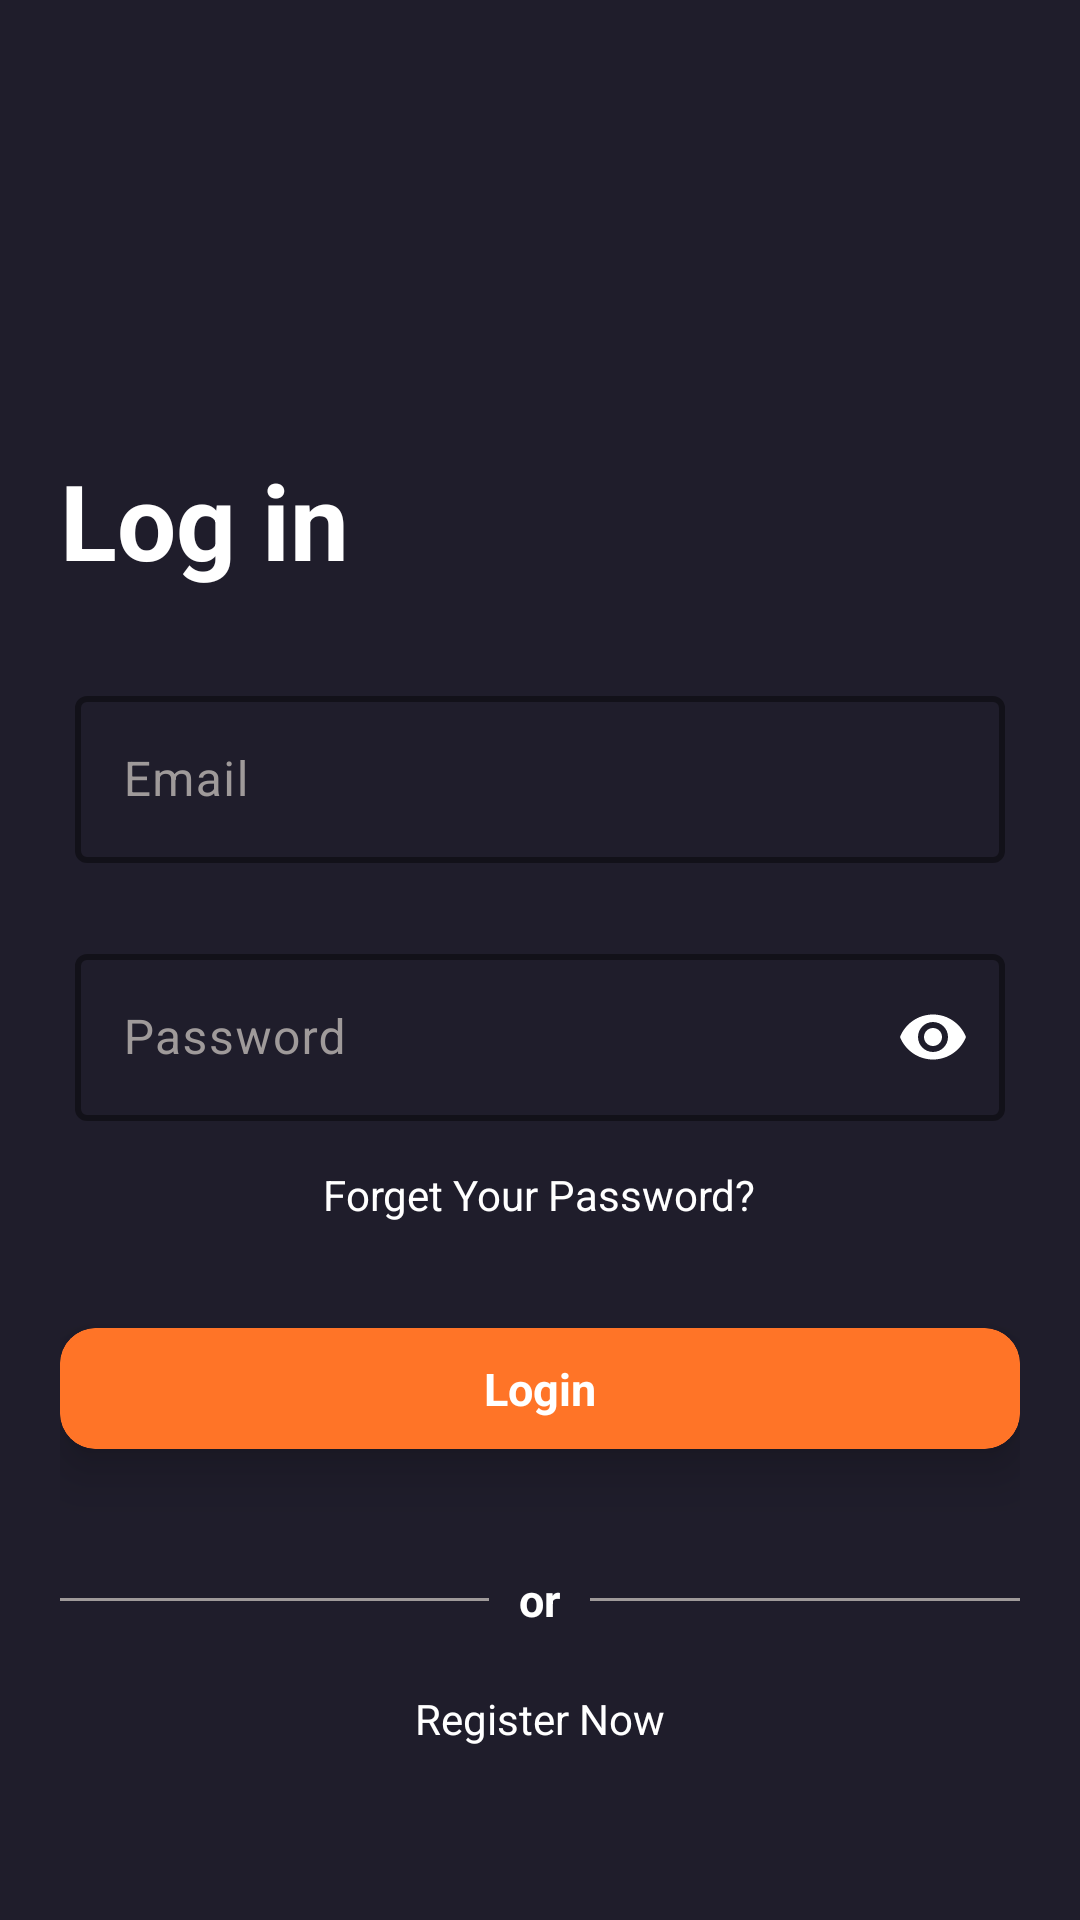

Reconstruct the res/layout file that produces this screen, plus the resources it refers to.
<!-- AndroidManifest.xml: application theme Theme.MoviesApp -->
<!-- res/layout/activity_login.xml -->
<?xml version="1.0" encoding="utf-8"?>
<androidx.constraintlayout.widget.ConstraintLayout xmlns:android="http://schemas.android.com/apk/res/android"
    xmlns:app="http://schemas.android.com/apk/res-auto"
    xmlns:tools="http://schemas.android.com/tools"
    android:id="@+id/main"
    android:layout_width="match_parent"
    android:layout_height="match_parent"
    android:background="@color/main_color"
    tools:context=".LoginActivity">

    <ScrollView
        android:layout_width="match_parent"
        android:layout_height="match_parent"
        android:scrollbars="none"
        app:layout_constraintBottom_toBottomOf="parent"
        app:layout_constraintEnd_toEndOf="parent"
        app:layout_constraintStart_toStartOf="parent"
        app:layout_constraintTop_toTopOf="parent">

        <LinearLayout
            android:layout_width="match_parent"
            android:layout_height="wrap_content"
            android:layout_margin="20dp"
            android:orientation="vertical">
            <TextView
                android:layout_marginTop="130dp"
                android:layout_width="wrap_content"
                android:layout_height="wrap_content"
                android:text="@string/login_txt1"
                android:textSize="35sp"
                android:textStyle="bold"
                android:textColor="@color/white">
            </TextView>
            <com.google.android.material.textfield.TextInputLayout
                android:layout_width="match_parent"
                android:layout_height="wrap_content"
                android:layout_weight="1"
                android:textColorHint="@color/grey"
                app:hintTextColor="@color/orange"
                app:cursorColor="@color/white"
                app:boxStrokeColor="@color/grey"
                app:boxStrokeWidth="2dp"
                android:hint="@string/login_txt2"
                android:layout_marginTop="25dp"
                android:padding="5dp">

                <com.google.android.material.textfield.TextInputEditText
                    android:id="@+id/email_txt"
                    android:layout_width="match_parent"
                    android:imeOptions="actionSearch"
                    android:inputType="textEmailAddress"
                    android:textColor="@color/white"
                    android:layout_height="wrap_content"
                    android:lines="1">

                </com.google.android.material.textfield.TextInputEditText>
            </com.google.android.material.textfield.TextInputLayout>
            <com.google.android.material.textfield.TextInputLayout
                android:layout_width="match_parent"
                android:layout_height="wrap_content"
                android:layout_weight="1"
                android:textColorHint="@color/grey"
                app:boxStrokeColor="@color/grey"
                app:hintTextColor="@color/orange"
                app:cursorColor="@color/white"
                android:hint="@string/login_txt3"
                app:boxStrokeWidth="2dp"
                app:passwordToggleEnabled="true"
                app:passwordToggleTint="@color/white"
                android:layout_marginTop="15dp"
                android:padding="5dp">

                <com.google.android.material.textfield.TextInputEditText
                    android:layout_width="match_parent"
                    android:imeOptions="actionSearch"
                    android:textColorHint="@color/grey"
                    android:inputType="textPassword"
                    android:id="@+id/password_txt"
                    android:layout_height="wrap_content"
                    android:lines="1">

                </com.google.android.material.textfield.TextInputEditText>
            </com.google.android.material.textfield.TextInputLayout>
            <TextView
                android:layout_width="wrap_content"
                android:layout_height="wrap_content"
                android:layout_gravity="center"
                android:text="@string/login_txt4"
                android:textColor="@color/white"
                android:layout_marginTop="10dp">
            </TextView>
            <com.google.android.material.card.MaterialCardView
                android:id="@+id/login_btn"
                android:layout_width="match_parent"
                android:layout_height="wrap_content"
                android:layout_marginTop="35dp"
                app:cardCornerRadius="12dp"
                app:strokeColor="@color/orange"
                android:clickable="true"
                android:backgroundTint="@color/orange"
                app:cardElevation="10dp">
                <TextView
                    android:layout_width="wrap_content"
                    android:layout_height="wrap_content"
                    android:layout_margin="10dp"
                    android:layout_gravity="center"
                    android:textStyle="bold"
                    android:textColor="@color/white"
                    android:text="@string/login_btn"
                    android:textSize="15sp">

                </TextView>
            </com.google.android.material.card.MaterialCardView>
            <LinearLayout
                android:layout_marginTop="40dp"
                android:layout_width="match_parent"
                android:layout_height="wrap_content"
                android:orientation="horizontal">
                <View
                    android:layout_width="0dp"
                    android:layout_height="1dp"
                    android:layout_weight="1"
                    android:layout_gravity="center"
                    android:background="@color/grey">
                </View>
                <TextView
                    android:layout_width="wrap_content"
                    android:layout_height="wrap_content"
                    android:layout_gravity="center"
                    android:textStyle="bold"
                    android:layout_marginLeft="10dp"
                    android:layout_marginRight="10dp"
                    android:textColor="@color/white"
                    android:text="@string/login_txt5"
                    android:textSize="15sp">

                </TextView>
                <View
                    android:layout_width="0dp"
                    android:layout_height="1dp"
                    android:layout_weight="1"
                    android:layout_gravity="center"
                    android:background="@color/grey">
                </View>

            </LinearLayout>
            <TextView
                android:id="@+id/register_btn"
                android:layout_width="wrap_content"
                android:layout_height="wrap_content"
                android:layout_gravity="center"
                android:text="@string/login_txt6"
                android:textColor="@color/white"
                android:layout_marginTop="20dp">
            </TextView>
        </LinearLayout>
    </ScrollView>

</androidx.constraintlayout.widget.ConstraintLayout>
<!-- resources referenced by this layout -->
<resources>
  <color name="grey">#9F9A9A</color>
  <color name="main_color">#1F1D2B</color>
  <color name="orange">#FF7427</color>
  <color name="white">#FFFFFFFF</color>
  <string name="login_btn">Login</string>
  <string name="login_txt1">Log in</string>
  <string name="login_txt2">Email</string>
  <string name="login_txt3">Password</string>
  <string name="login_txt4">Forget Your Password?</string>
  <string name="login_txt5">or</string>
  <string name="login_txt6">Register Now</string>
  <style name="Theme.MoviesApp" parent="Base.Theme.MoviesApp" />
  <style name="Base.Theme.MoviesApp" parent="Theme.Material3.DayNight.NoActionBar">
          <item name="colorPrimary">@color/main_color</item>
          <item name="colorPrimaryVariant">@color/grey2</item>
          <item name="colorOnPrimary">@color/grey2</item>
          <item name="colorSecondary">#007aff</item>
          <item name="colorSecondaryVariant">@color/dark_blue</item>
          <item name="colorOnSecondary">@color/dark_blue</item>
      </style>
  <color name="grey2">#787e85</color>
  <color name="dark_blue">#252836</color>
</resources>
